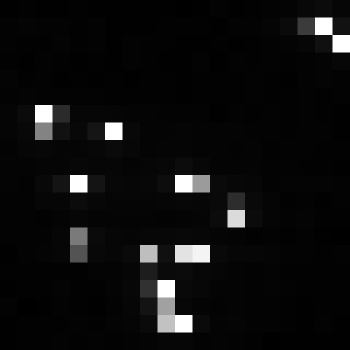

The data file committed next to this chart (first rows):
, xmin, ymin, lat, lon, area, perimeter, max_nanowatts, min_nanowatts, moonlight_illumination, clear_sky_confidence, mean_nanowatts
0, 888, 3966, -5.85, -5.85, 2.0, 0.0, 100.7, 0.1895, 11.87, 0.0, 6.691
